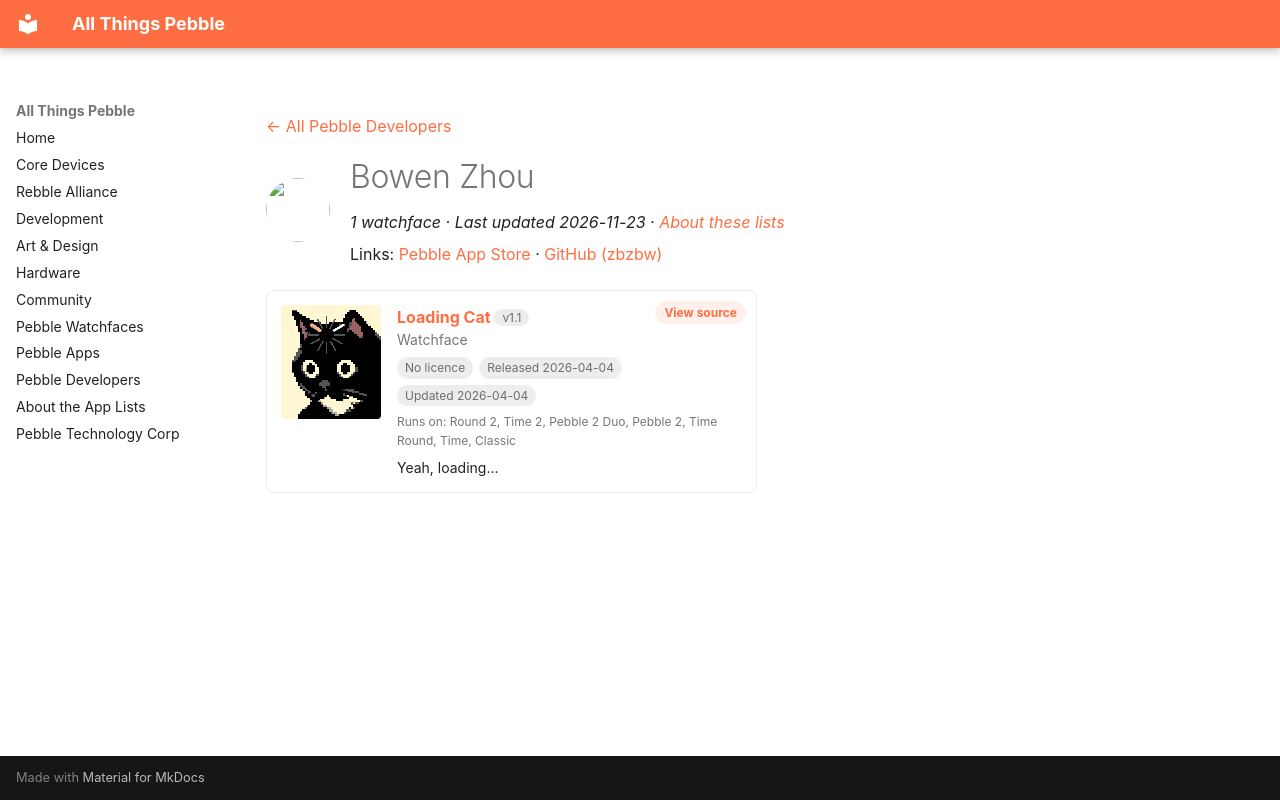

repository: saltedlolly/all-things-pebble · page: developers/bowen-zhou.html · generator: mkdocs

---
title: "Bowen Zhou"
hide:
  - toc
---

<!-- Generated by scripts/update_app_directory.py: do not edit by hand -->
[← All Pebble Developers](../developers.md)

<div class="dev-header" markdown>
<img class="dev-avatar" src="https://github.com/zbzbw.png?size=128" alt="" width="64" height="64" loading="lazy" onerror="this.remove()">
<div class="dev-intro" markdown>

# Bowen Zhou

*1 watchface · Last updated 2026-11-23 · [About these lists](../about-app-lists.md)*

Links: [Pebble App Store](https://apps.repebble.com/apps/dev/bowen-zhou_063d3f629c1de112b0282d9b) · [GitHub (zbzbw)](https://github.com/zbzbw)

</div>
</div>

<div class="app-grid dev-apps" data-search-exclude>
<div class="app-card" data-type="watchface" data-title="loading cat" data-released="2026-04-04" data-updated="2026-04-04">
<a class="app-shot" href="https://apps.repebble.com/0b5a545c44b04a3a9fa4ff65" data-search-exclude><img src="../images/apps/0b5a545c44b04a3a9fa4ff65.png" alt="Loading Cat" loading="lazy"></a>
<div class="app-info">
<h2 class="app-name" id="app-0b5a545c44b04a3a9fa4ff65"><a href="https://apps.repebble.com/0b5a545c44b04a3a9fa4ff65">Loading Cat</a> <span class="app-version" title="Latest version" data-search-exclude>v1.1</span></h2>
<a class="app-source" href="https://github.com/zbzbw/loadingcat-pebble" title="Source code" data-search-exclude>View source</a>
<div class="app-dev">Watchface</div>
<div class="app-tags" data-search-exclude><span class="app-licence app-licence--none" title="Licence">No licence</span> <span title="First published in the app store">Released 2026-04-04</span> <span title="Latest release in the app store">Updated 2026-04-04</span></div>
<div class="app-watches" title="Supported watches" data-search-exclude>Runs on: Round 2, Time 2, Pebble 2 Duo, Pebble 2, Time Round, Time, Classic</div>
<p class="app-desc">Yeah, loading...</p>
</div>
</div>
</div>
